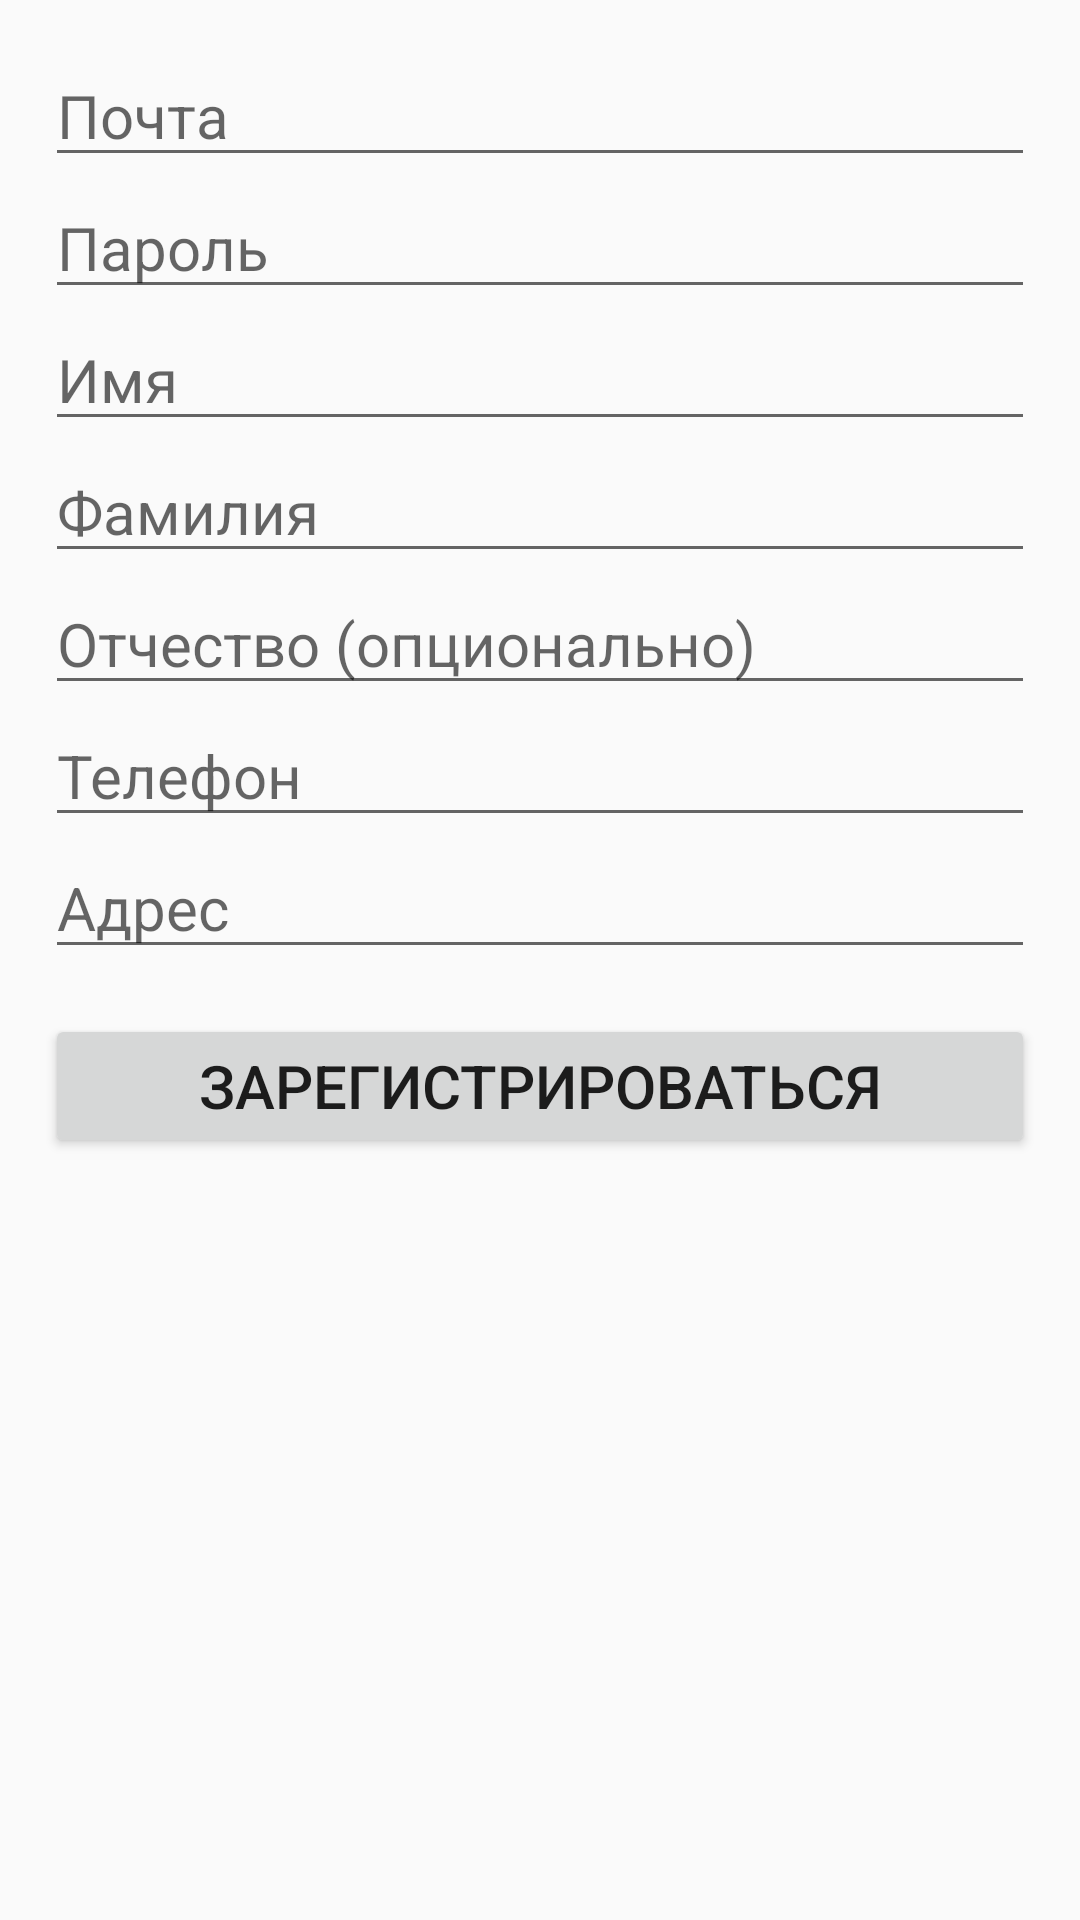

Layout XML and referenced resources for this Android screen:
<!-- AndroidManifest.xml: application theme Theme.Foodmarket -->
<!-- res/layout/fragment_registration.xml -->
<?xml version="1.0" encoding="utf-8"?>
<FrameLayout
        xmlns:android="http://schemas.android.com/apk/res/android"
        xmlns:tools="http://schemas.android.com/tools"
        android:layout_width="match_parent"
        android:layout_height="match_parent"
        tools:context=".presentation.registration.RegistrationFragment">

    <TableLayout
            android:layout_width="match_parent"
            android:layout_height="match_parent"
            android:padding="15dp">

        <EditText
                android:layout_width="wrap_content"
                android:layout_height="wrap_content"
                android:hint="Почта"
                android:inputType="textEmailAddress"
                android:textSize="20sp"
                android:id="@+id/clientEmail" />

        <EditText
                android:layout_width="wrap_content"
                android:layout_height="wrap_content"
                android:hint="Пароль"
                android:textSize="20sp"
                android:inputType="textPassword"
                android:id="@+id/clientPassword"/>

        <EditText
                android:layout_width="wrap_content"
                android:layout_height="wrap_content"
                android:hint="Имя"
                android:textSize="20sp"
                android:inputType="textPersonName"
                android:id="@+id/clientFname"/>

        <EditText
                android:layout_width="wrap_content"
                android:layout_height="wrap_content"
                android:hint="Фамилия"
                android:textSize="20sp"
                android:inputType="textPersonName"
                android:id="@+id/clientLname"/>

        <EditText
                android:layout_width="wrap_content"
                android:layout_height="wrap_content"
                android:hint="Отчество (опционально)"
                android:textSize="20sp"
                android:inputType="textPersonName"
                android:id="@+id/clientMname"/>

        <EditText
                android:layout_width="wrap_content"
                android:layout_height="wrap_content"
                android:hint="Телефон"
                android:textSize="20sp"
                android:inputType="phone"
                android:id="@+id/clientPhone"/>

        <EditText
                android:layout_width="wrap_content"
                android:layout_height="wrap_content"
                android:hint="Адрес"
                android:textSize="20sp"
                android:inputType="textPostalAddress"
                android:id="@+id/clientAddress"
                android:layout_marginBottom="15dp"/>

        <Button
                android:layout_width="wrap_content"
                android:layout_height="wrap_content"
                android:text="Зарегистрироваться"
                android:textSize="20sp"
                android:id="@+id/btnRegister" />

    </TableLayout>

</FrameLayout>
<!-- resources referenced by this layout -->
<resources>
  <style name="Theme.Foodmarket" parent="AppTheme.GREEN" />
  <style name="AppTheme.GREEN" parent="AppTheme.NoActionBar">
          
          <item name="colorPrimary">@color/primaryColorGreen</item>
          <item name="colorPrimaryDark">@color/primaryDarkColorGreen</item>
          <item name="colorAccent">@color/secondaryColorGreen</item>
      </style>
  <style name="AppTheme.NoActionBar">
          <item name="windowActionBar">false</item>
          <item name="windowNoTitle">true</item>
      </style>
  <color name="primaryColorGreen">#4CAF50</color>
  <color name="primaryDarkColorGreen">#388E3C</color>
  <color name="secondaryColorGreen">#00BCD4</color>
</resources>
